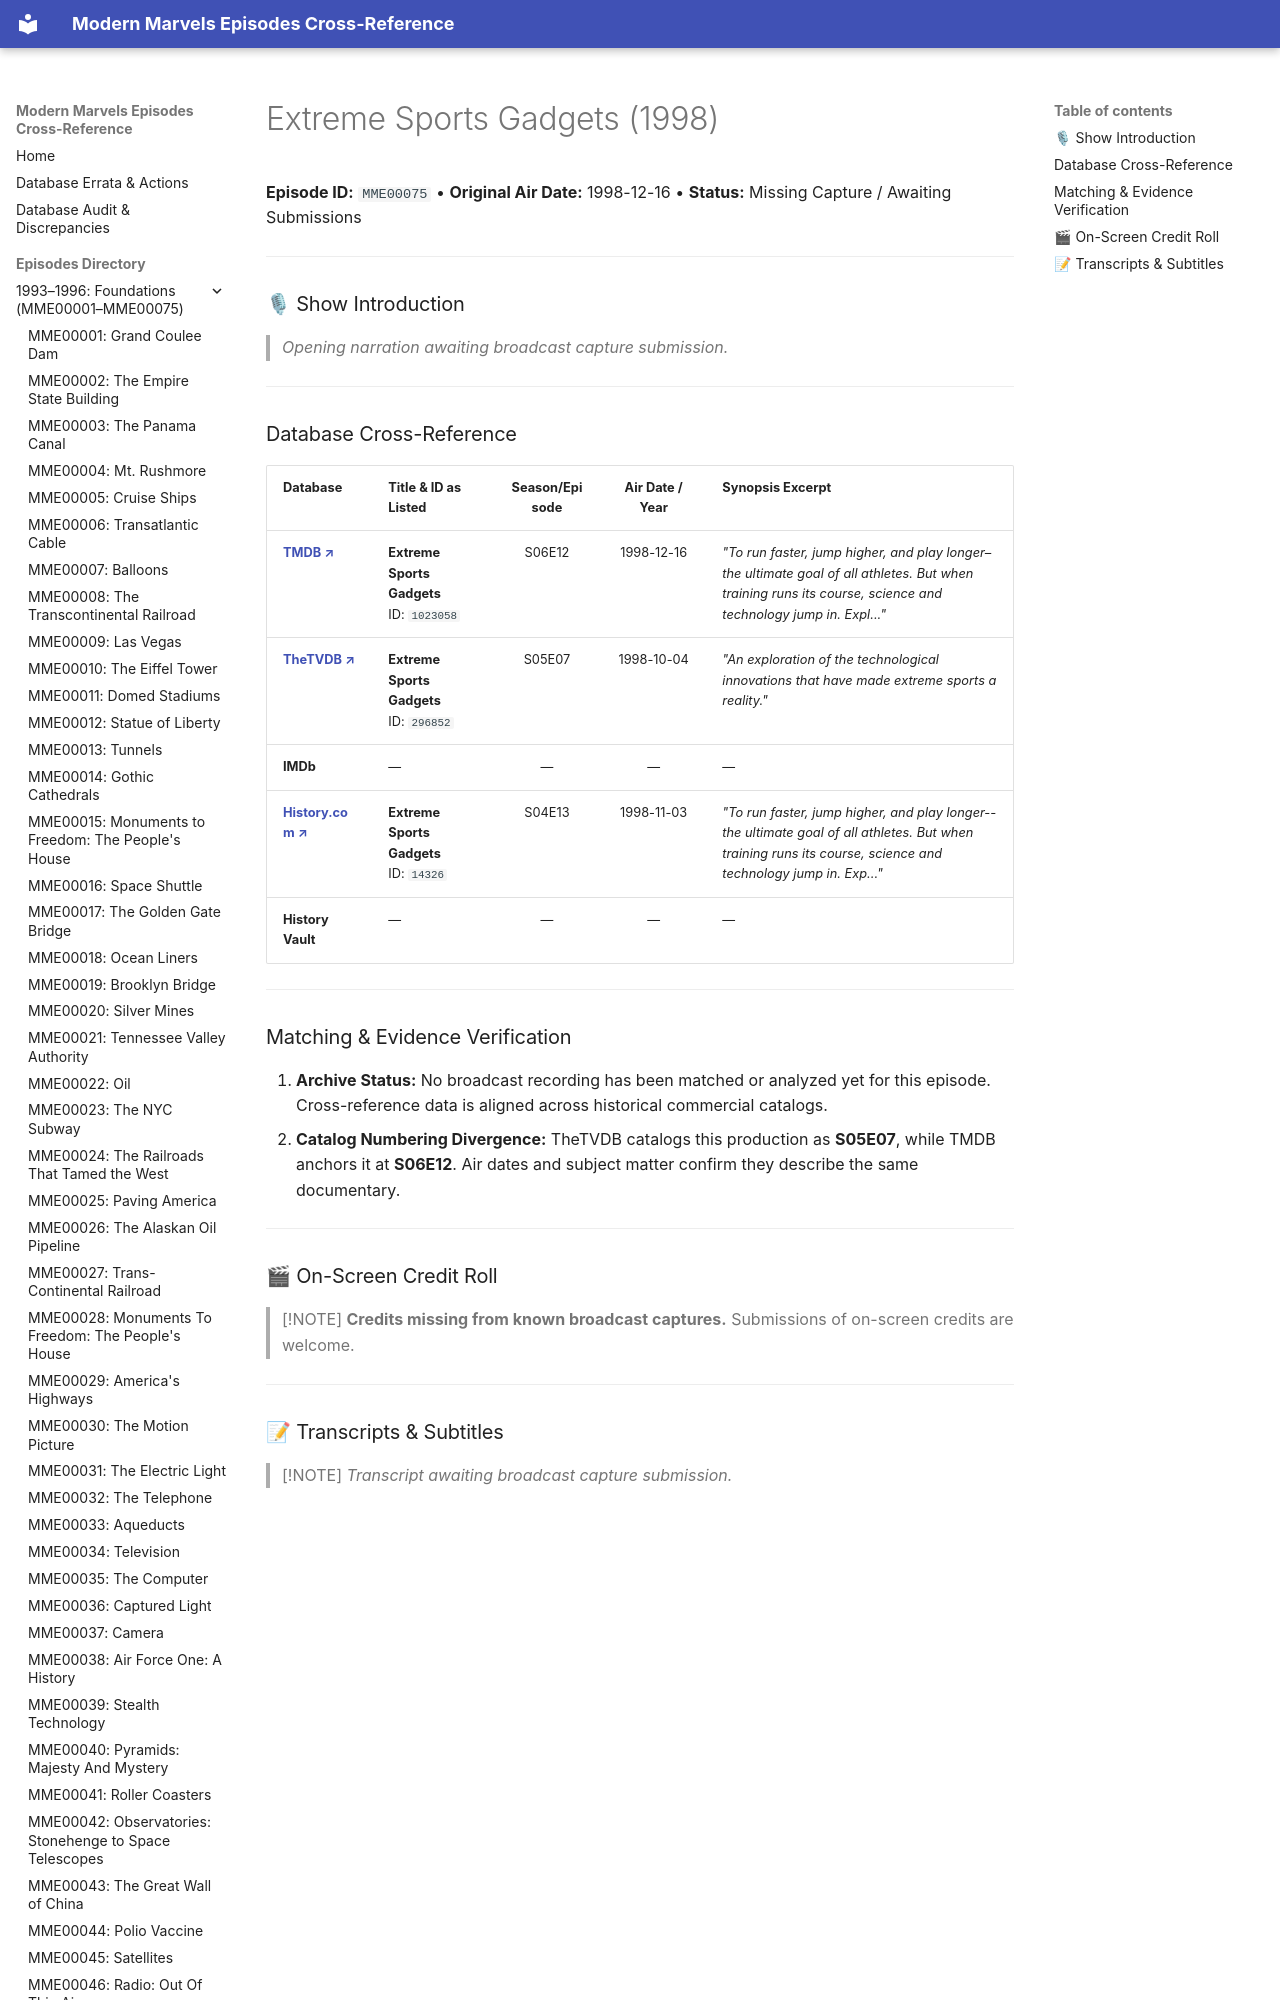

repository: ModernMarvelsFan/ModernMarvels · page: episodes/MME00075/index.html · generator: mkdocs

# Extreme Sports Gadgets (1998)

**Episode ID:** `MME00075` • **Original Air Date:** 1998-12-16 • **Status:** Missing Capture / Awaiting Submissions

---

### 🎙 Show Introduction

> *Opening narration awaiting broadcast capture submission.*

---
